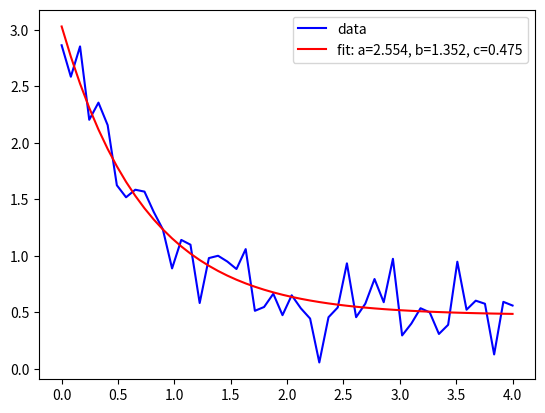

The matplotlib source for this figure:
import numpy as np
from scipy.optimize import minimize
import matplotlib.pyplot as plt

func = lambda x: x[0]**3+x[1]**3 + np.cos(x[2]+1)

x0 = np.array([0, 0, 0])
res = minimize(func, x0)

print("y=%f when x=%s"%(func(res.x), res.x))



from scipy.optimize import curve_fit
def func(x, a, b, c):
    return a * np.exp(-b * x) + c

xdata = np.linspace(0, 4, 50)
y = func(xdata, 2.5, 1.3, 0.5)

np.random.seed(1729)
y_noise = 0.2 * np.random.normal(size=xdata.size)
ydata = y + y_noise
plt.plot(xdata, ydata, 'b-', label='data')
popt, pcov = curve_fit(func, xdata, ydata)
print(popt)
print(pcov)

plt.plot(xdata, func(xdata, *popt), 'r-',label='fit: a=%5.3f, b=%5.3f, c=%5.3f' % tuple(popt))
plt.legend()
plt.show()


from scipy import optimize

def fun(x):
    return [x[0]**2 + x[1]**2 -x[2]/3 - 3,
            x[0]**2 +x[1]/5- x[2] +1,
            x[0]+x[1]+x[2]-7
    ]

sol = optimize.root(fun, [0, 0, 0])
print(sol.x)
print(fun(sol.x))
